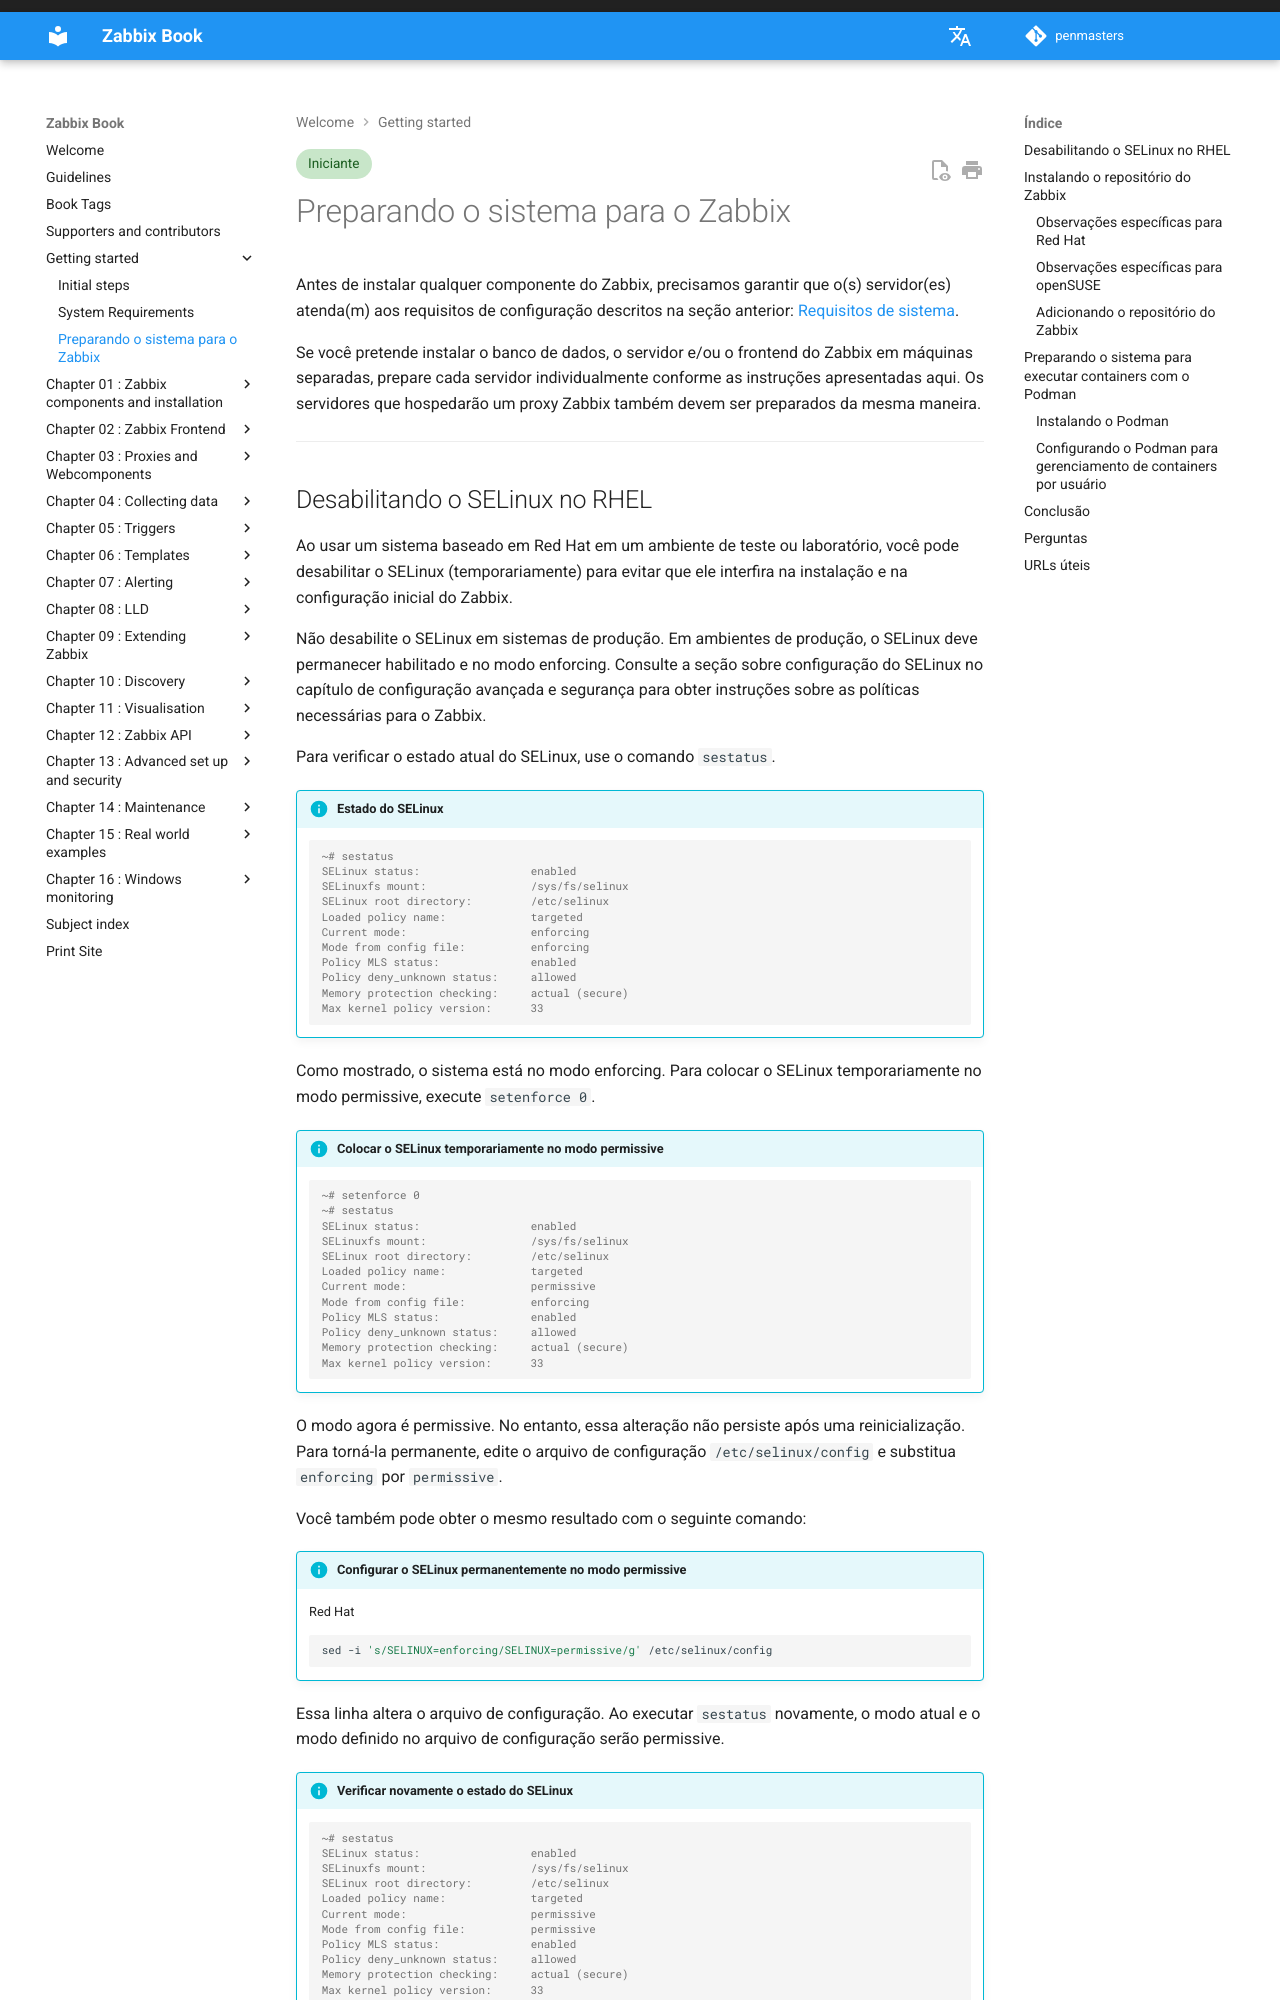

repository: penmasters/zabbix-book · page: pt_BR/ch00-getting-started/preparation/index.html · generator: mkdocs

---
description: |
    Esta seção do Zabbix Book, intitulada "Preparando o sistema para o Zabbix",
    descreve as etapas preliminares necessárias antes da instalação de qualquer
    componente do Zabbix. Ela inclui instruções para adicionar o repositório
    oficial do Zabbix e preparar o sistema para executar containers com o Podman.
tags: [beginner]
---

# Preparando o sistema para o Zabbix

Antes de instalar qualquer componente do Zabbix, precisamos garantir que o(s)
servidor(es) atenda(m) aos requisitos de configuração descritos na seção
anterior: [Requisitos de sistema](Requirements.md).

Se você pretende instalar o banco de dados, o servidor e/ou o frontend do Zabbix
em máquinas separadas, prepare cada servidor individualmente conforme as
instruções apresentadas aqui. Os servidores que hospedarão um proxy Zabbix
também devem ser preparados da mesma maneira.

---
